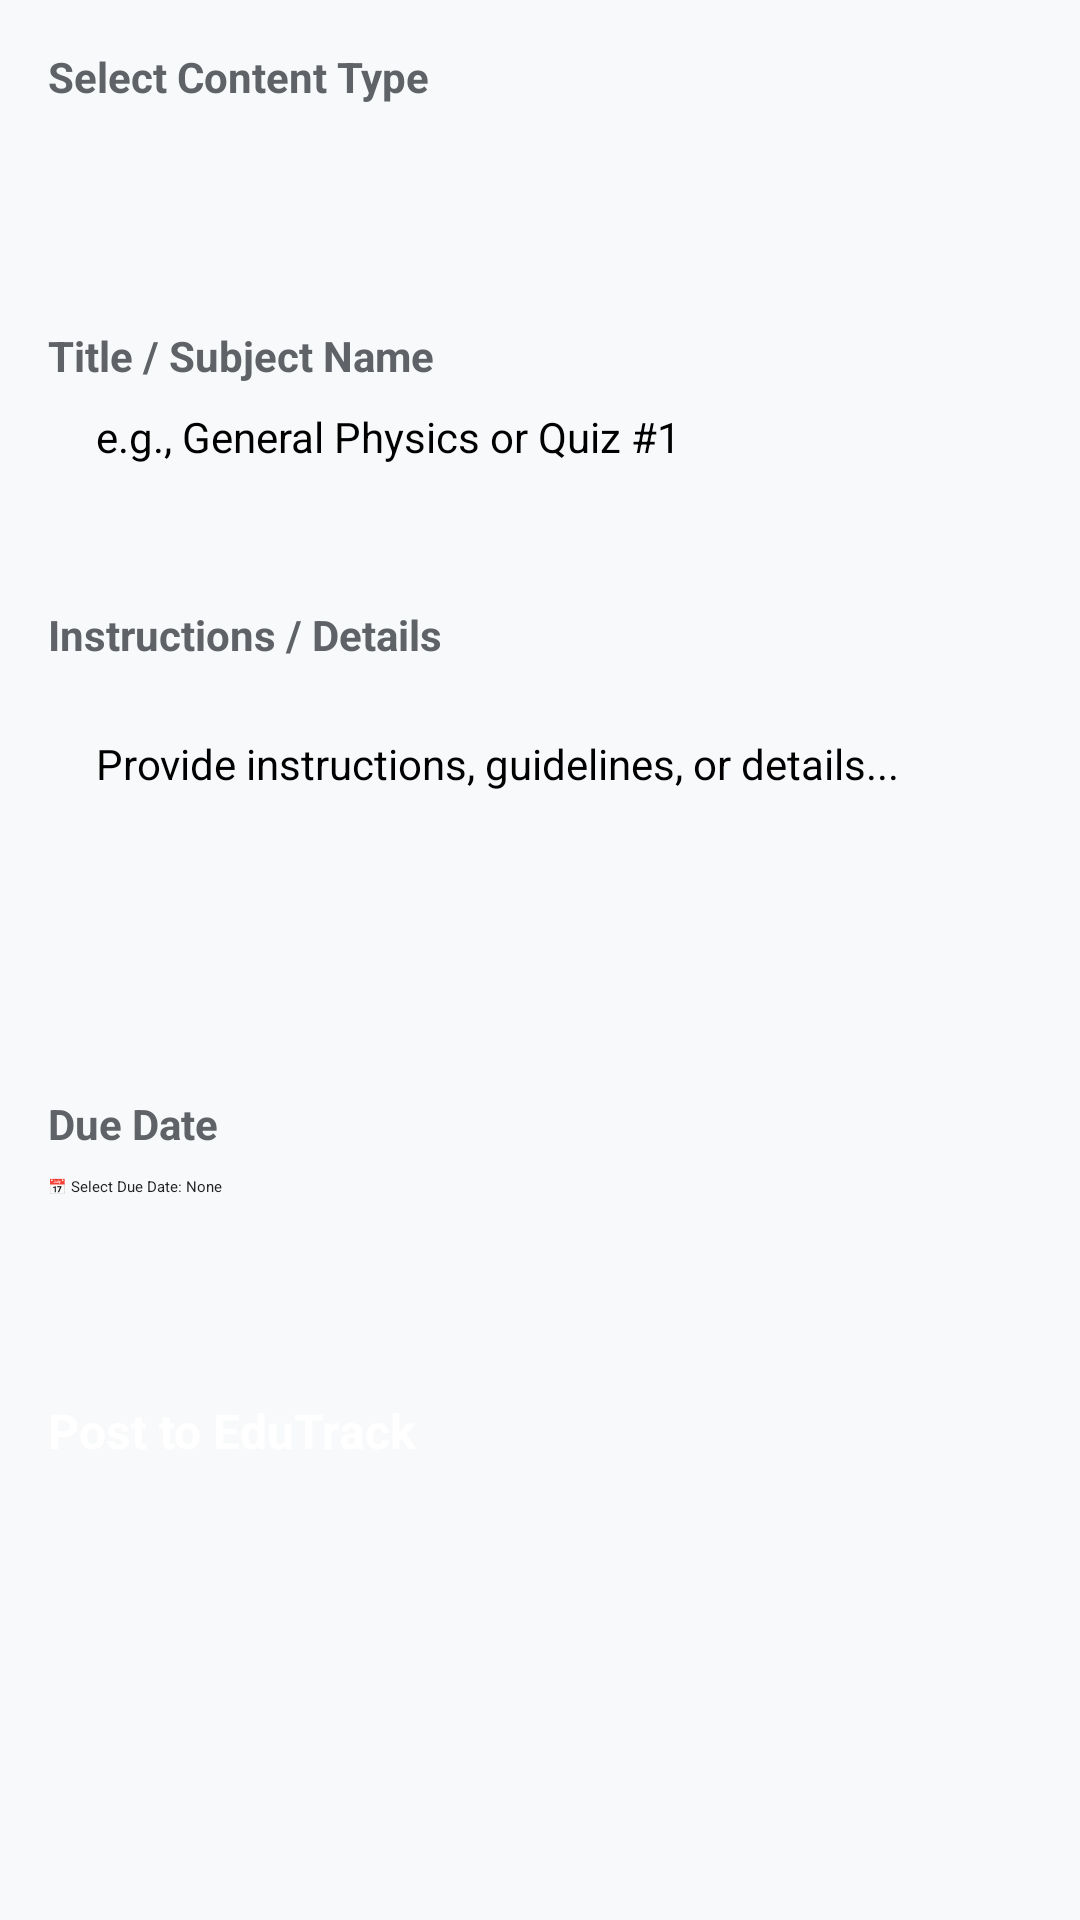

The Android layout XML behind this screen, and the referenced resources:
<!-- AndroidManifest.xml: application theme Theme.EduTrack -->
<!-- res/layout/activity_create_content.xml -->
<?xml version="1.0" encoding="utf-8"?>
<LinearLayout
    xmlns:android="http://schemas.android.com/apk/res/android"
    xmlns:app="http://schemas.android.com/apk/res-auto"
    android:layout_width="match_parent"
    android:layout_height="match_parent"
    android:background="#F8F9FA"
    android:orientation="vertical">

    
    <androidx.appcompat.widget.Toolbar
        android:id="@+id/toolbarCreate"
        android:layout_width="match_parent"
        android:layout_height="?attr/actionBarSize"
        android:background="#1967D2"
        app:title="EduTrack — Create Content"
        app:titleTextColor="@android:color/white"
        app:navigationIcon="@android:drawable/ic_menu_revert" />

    <ScrollView
        android:layout_width="match_parent"
        android:layout_height="match_parent"
        android:padding="16dp">

        <LinearLayout
            android:layout_width="match_parent"
            android:layout_height="wrap_content"
            android:orientation="vertical">

            
            <TextView
                android:layout_width="wrap_content"
                android:layout_height="wrap_content"
                android:text="Select Content Type"
                android:textSize="14sp"
                android:textStyle="bold"
                android:textColor="#5F6368"
                android:layout_marginBottom="8dp" />

            <Spinner
                android:id="@+id/spinnerContentType"
                android:layout_width="match_parent"
                android:layout_height="50dp"
                android:background="@drawable/bg_input"
                android:layout_marginBottom="16dp" />

            
            <TextView
                android:layout_width="wrap_content"
                android:layout_height="wrap_content"
                android:text="Title / Subject Name"
                android:textSize="14sp"
                android:textStyle="bold"
                android:textColor="#5F6368"
                android:layout_marginBottom="8dp" />

            <EditText
                android:id="@+id/etContentTitle"
                android:layout_width="match_parent"
                android:layout_height="50dp"
                android:background="@drawable/bg_input"
                android:hint="e.g., General Physics or Quiz #1"
                android:paddingHorizontal="16dp"
                android:textSize="14sp"
                android:layout_marginBottom="16dp" />

            
            <TextView
                android:layout_width="wrap_content"
                android:layout_height="wrap_content"
                android:text="Instructions / Details"
                android:textSize="14sp"
                android:textStyle="bold"
                android:textColor="#5F6368"
                android:layout_marginBottom="8dp" />

            <EditText
                android:id="@+id/etContentDescription"
                android:layout_width="match_parent"
                android:layout_height="120dp"
                android:background="@drawable/bg_input"
                android:gravity="top|start"
                android:hint="Provide instructions, guidelines, or details..."
                android:padding="16dp"
                android:textSize="14sp"
                android:layout_marginBottom="16dp" />

            
            <TextView
                android:layout_width="wrap_content"
                android:layout_height="wrap_content"
                android:text="Due Date"
                android:textSize="14sp"
                android:textStyle="bold"
                android:textColor="#5F6368"
                android:layout_marginBottom="8dp" />

            <Button
                android:id="@+id/btnSelectDueDate"
                android:layout_width="match_parent"
                android:layout_height="50dp"
                android:backgroundTint="@android:color/white"
                android:text="📅 Select Due Date: None"
                android:textColor="#202124"
                style="?attr/materialButtonOutlinedStyle"
                app:strokeColor="#DADCE0"
                app:cornerRadius="8dp"
                android:layout_marginBottom="24dp" />

            
            <Button
                android:id="@+id/btnPublishContent"
                android:layout_width="match_parent"
                android:layout_height="50dp"
                android:backgroundTint="#1967D2"
                android:text="Post to EduTrack"
                android:textColor="@android:color/white"
                android:textSize="16sp"
                android:textStyle="bold"
                app:cornerRadius="8dp" />

        </LinearLayout>
    </ScrollView>

</LinearLayout>
<!-- resources referenced by this layout -->
<resources>
  <style name="Theme.EduTrack" parent="Base.Theme.EduTrack">
          
          <item name="android:navigationBarColor">@android:color/transparent</item>
          <item name="android:statusBarColor">@android:color/transparent</item>
          <item name="android:windowLightStatusBar">?attr/isLightTheme</item>
      </style>
</resources>
